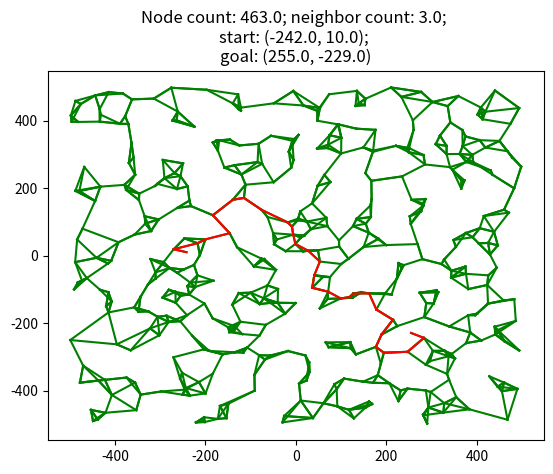
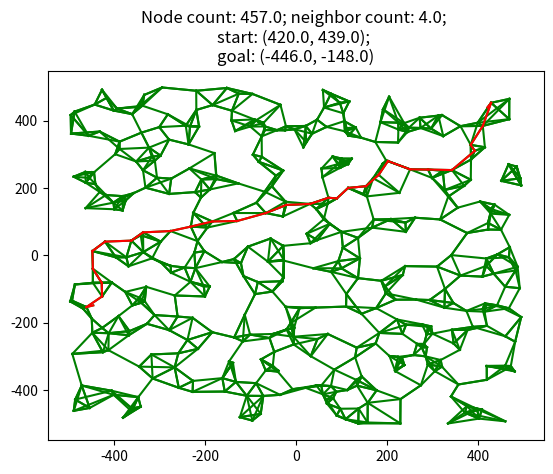
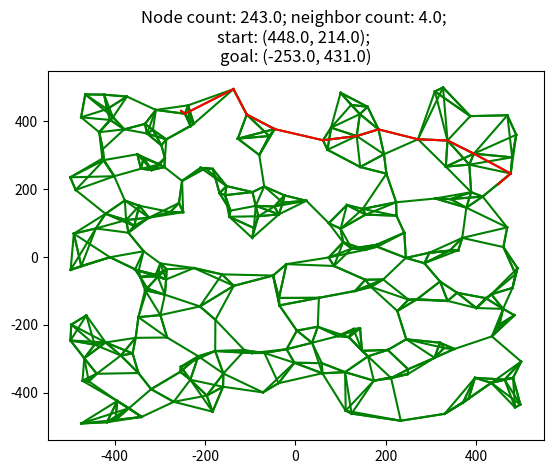
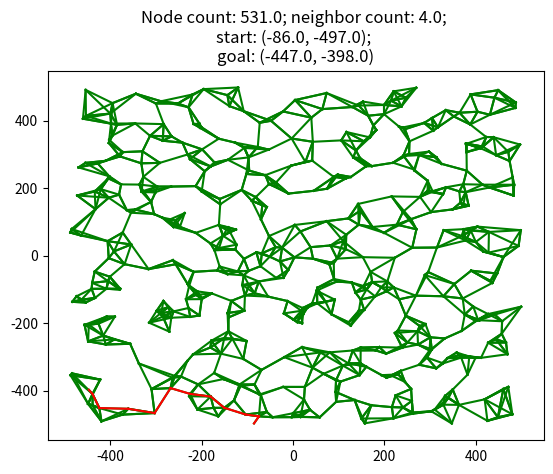
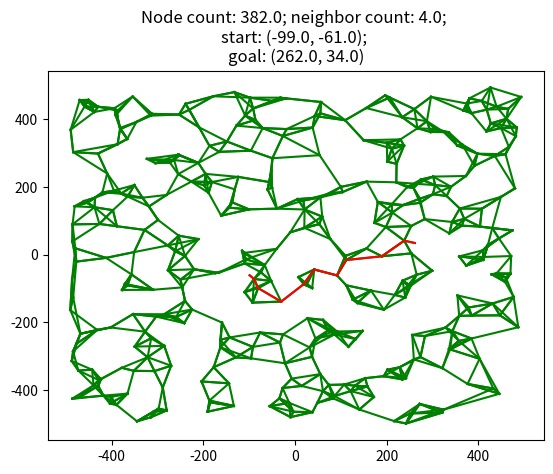

Python code for these plots, in order:
import numpy as np
import matplotlib.pyplot as plt

'''
n - number of nodes to put in the roadmap
k - number of closest neighbors to examine for each configuration

V <- None (vertices)
E <- None (edges)
while |V| < n do
    repeat
        q <- a random configuration in Q
    until q is collision-free
    V <- V U {q}
end while
for all q in V do
    Nq <- the k closest neighbors of q chosen from V according to dist
    for all q' in Nq do
        if (q, q') not in E and delta(q, q') not null then
            E <- E U {(q, q')}
        end if
    end for
end for

'''


class Node:
    def __init__(self, x, y):
        self.x = x
        self.y = y
        self.neighbors = []
        self.distance = np.inf
        self.previous = None


class Edge:
    def __init__(self, node1, node2):
        self.x = [node1.x, node2.x]
        self.y = [node1.y, node2.y]

    def reverse(self):
        self.x = [self.x[1], self.x[0]]
        self.y = [self.y[1], self.y[0]]


def roadmap_construction(node_count, neighbor_count=5):
    V = []
    E = []
    i = 0
    while i < node_count:
        V.append(random_configuration())
        i += 1

    for node in V:
        nodes_near = nearest_vertices(node, V, neighbor_count)
        for node_near in nodes_near:
            edge = Edge(node, node_near)
            if edge not in E and edge.reverse() not in E:
                node.neighbors.append(node_near)
                node_near.neighbors.append(node)
                E.append(edge)

    start = random_configuration()
    start.distance = 0
    V.append(start)
    nodes_near = nearest_vertices(start, V, 1)
    start.neighbors.extend(nodes_near)
    nodes_near[0].neighbors.append(start)
    E.append(Edge(start, nodes_near[0]))

    goal = random_configuration()
    V.append(goal)
    nodes_near = nearest_vertices(goal, V, 1)
    goal.neighbors.extend(nodes_near)
    nodes_near[0].neighbors.append(goal)
    E.append(Edge(goal, nodes_near[0]))

    path = get_path(V, goal)
    plt.figure()
    plt.ioff()
    draw_graph(E, '-g')
    draw_graph(path, '-r')
    # draw_vertices(path, ax, 'r')
    plt.title("Node count: {0}; neighbor count: {1}; \nstart: ({2}, {3}); \ngoal: ({4}, {5})".
              format(node_count, neighbor_count, np.round(start.x), np.round(start.y),
                     np.round(goal.x), np.round(goal.y)))
    plt.ioff()
    plt.show()


def draw_graph(edges, color='-g'):
    for edge in edges:
        plt.plot([edge.x[0], edge.x[1]], [edge.y[0], edge.y[1]], color)


def draw_vertices(vertices, color='r'):
    for node in vertices:
        plt.scatter(node.x, node.y, c=color)


def nearest_vertices(q, graph, neighbor_count=5):
    rho_list = [(node.x - q.x) ** 2 + (node.y - q.y) ** 2 for node in graph]
    i = 0
    nodes_near = []
    graph2 = graph.copy()
    while i <= neighbor_count:
        index = rho_list.index(min(rho_list))
        nodes_near.append(graph2.pop(index))
        rho_list.pop(index)
        i += 1
    del nodes_near[0]
    return nodes_near


def random_configuration(min_x=-500, max_x=500, min_y=-500, max_y=500):
    x = (max_x - min_x) * np.random.random_sample() + min_x
    y = (max_y - min_y) * np.random.random_sample() + min_y
    return Node(x, y)


def get_path(graph, goal_node):
    path = []
    Q = graph.copy()
    while len(Q) > 0:
        distance_list = [q.distance for q in Q]
        index = distance_list.index(min(distance_list))
        del(distance_list[index])
        q = Q.pop(index)
        for neighbor in q.neighbors:
            alt = q.distance + distance_between(q, neighbor)
            if alt < neighbor.distance:
                neighbor.distance = alt
                neighbor.previous = q
    node = goal_node
    while node.previous is not None:
        path.append(Edge(node, node.previous))
        node = node.previous
    return path


def distance_between(node1, node2):
    return np.sqrt((node2.x - node1.x) ** 2 + (node2.y - node1.y) ** 2)


if __name__ == '__main__':
    max_nodes, min_nodes = 1000, 100
    max_neighbors, min_neighbors = 5, 3
    i = 0
    while i < 5:
        node_count = np.round((max_nodes - min_nodes) * np.random.random_sample() + min_nodes)
        neighbor_count = np.round((max_neighbors - min_neighbors) * np.random.random_sample() + min_neighbors)
        roadmap_construction(node_count, neighbor_count)
        i += 1
